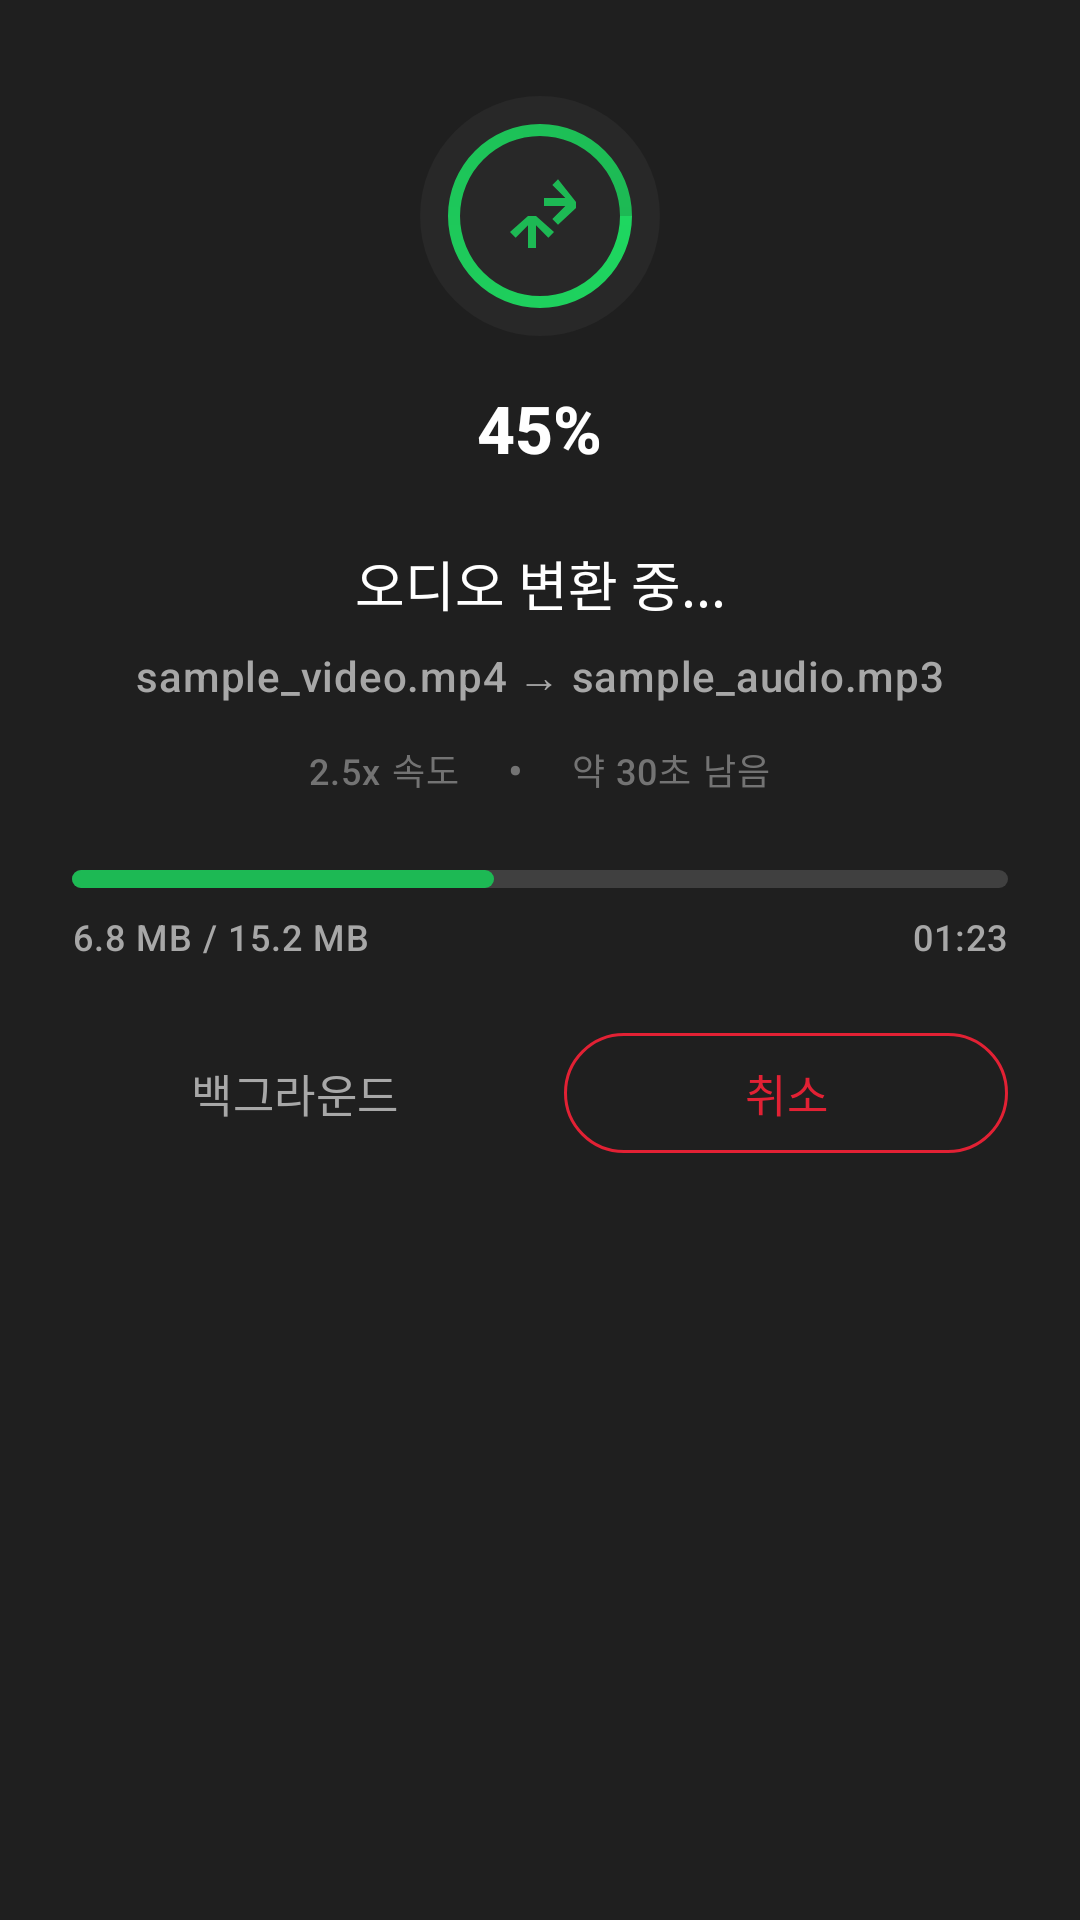

This screen was rendered from an Android layout file. Write that file and the resources it references.
<!-- AndroidManifest.xml: application theme Theme.Audios.Spotify -->
<!-- res/layout/dialog_conversion_progress_spotify.xml -->
<?xml version="1.0" encoding="utf-8"?>
<LinearLayout xmlns:android="http://schemas.android.com/apk/res/android"
    xmlns:app="http://schemas.android.com/apk/res-auto"
    xmlns:tools="http://schemas.android.com/tools"
    android:layout_width="match_parent"
    android:layout_height="wrap_content"
    android:orientation="vertical"
    android:background="@color/spotify_surface_container"
    android:paddingTop="32dp"
    android:paddingBottom="24dp"
    android:paddingHorizontal="24dp">

    
    <LinearLayout
        android:layout_width="match_parent"
        android:layout_height="wrap_content"
        android:orientation="vertical"
        android:gravity="center"
        android:layout_marginBottom="24dp">

        
        <FrameLayout
            android:layout_width="80dp"
            android:layout_height="80dp"
            android:layout_marginBottom="16dp">

            
            <View
                android:layout_width="match_parent"
                android:layout_height="match_parent"
                android:background="@drawable/circle_background"
                android:backgroundTint="@color/spotify_surface_variant" />

            
            <ProgressBar
                android:id="@+id/conversion_progress"
                android:layout_width="match_parent"
                android:layout_height="match_parent"
                android:indeterminateDrawable="@drawable/spotify_conversion_progress"
                android:indeterminate="false"
                android:progress="45"
                android:max="100" />

            
            <ImageView
                android:layout_width="32dp"
                android:layout_height="32dp"
                android:layout_gravity="center"
                android:src="@drawable/ic_convert"
                app:tint="@color/spotify_green_primary" />

        </FrameLayout>

        
        <TextView
            android:id="@+id/progress_percentage"
            android:layout_width="wrap_content"
            android:layout_height="wrap_content"
            android:text="45%"
            android:textAppearance="@style/TextAppearance.Spotify.Headline.Medium"
            android:textColor="@color/spotify_on_surface"
            android:fontFamily="sans-serif-medium"
            android:textStyle="bold"
            tools:text="45%" />

    </LinearLayout>

    
    <LinearLayout
        android:layout_width="match_parent"
        android:layout_height="wrap_content"
        android:orientation="vertical"
        android:layout_marginBottom="24dp">

        
        <TextView
            android:id="@+id/conversion_title"
            android:layout_width="match_parent"
            android:layout_height="wrap_content"
            android:text="오디오 변환 중..."
            android:textAppearance="@style/TextAppearance.Spotify.Title.Large"
            android:textColor="@color/spotify_on_surface"
            android:gravity="center"
            android:layout_marginBottom="8dp"
            android:fontFamily="sans-serif-medium"
            tools:text="오디오 변환 중..." />

        
        <TextView
            android:id="@+id/file_info"
            android:layout_width="match_parent"
            android:layout_height="wrap_content"
            android:text="sample_video.mp4 → sample_audio.mp3"
            android:textAppearance="@style/TextAppearance.Spotify.Body.Medium"
            android:textColor="@color/spotify_secondary_text"
            android:gravity="center"
            android:layout_marginBottom="12dp"
            tools:text="sample_video.mp4 → sample_audio.mp3" />

        
        <LinearLayout
            android:layout_width="match_parent"
            android:layout_height="wrap_content"
            android:orientation="horizontal"
            android:gravity="center">

            <TextView
                android:id="@+id/conversion_speed"
                android:layout_width="wrap_content"
                android:layout_height="wrap_content"
                android:text="2.5x 속도"
                android:textAppearance="@style/TextAppearance.Spotify.Body.Small"
                android:textColor="@color/spotify_tertiary_text"
                android:layout_marginEnd="16dp"
                tools:text="2.5x 속도" />

            <TextView
                android:layout_width="wrap_content"
                android:layout_height="wrap_content"
                android:text="•"
                android:textColor="@color/spotify_tertiary_text"
                android:layout_marginEnd="16dp" />

            <TextView
                android:id="@+id/estimated_time"
                android:layout_width="wrap_content"
                android:layout_height="wrap_content"
                android:text="약 30초 남음"
                android:textAppearance="@style/TextAppearance.Spotify.Body.Small"
                android:textColor="@color/spotify_tertiary_text"
                tools:text="약 30초 남음" />

        </LinearLayout>

    </LinearLayout>

    
    <LinearLayout
        android:layout_width="match_parent"
        android:layout_height="wrap_content"
        android:orientation="vertical"
        android:layout_marginBottom="20dp">

        <ProgressBar
            android:id="@+id/linear_progress"
            style="@android:style/Widget.ProgressBar.Horizontal"
            android:layout_width="match_parent"
            android:layout_height="6dp"
            android:progress="45"
            android:max="100"
            android:progressDrawable="@drawable/spotify_progress_bar"
            android:layout_marginBottom="8dp" />

        
        <LinearLayout
            android:layout_width="match_parent"
            android:layout_height="wrap_content"
            android:orientation="horizontal">

            <TextView
                android:id="@+id/processed_size"
                android:layout_width="0dp"
                android:layout_height="wrap_content"
                android:layout_weight="1"
                android:text="6.8 MB / 15.2 MB"
                android:textAppearance="@style/TextAppearance.Spotify.Body.Small"
                android:textColor="@color/spotify_secondary_text"
                tools:text="6.8 MB / 15.2 MB" />

            <TextView
                android:id="@+id/processing_time"
                android:layout_width="wrap_content"
                android:layout_height="wrap_content"
                android:text="01:23"
                android:textAppearance="@style/TextAppearance.Spotify.Body.Small"
                android:textColor="@color/spotify_secondary_text"
                tools:text="01:23" />

        </LinearLayout>

    </LinearLayout>

    
    <LinearLayout
        android:layout_width="match_parent"
        android:layout_height="wrap_content"
        android:orientation="horizontal"
        android:gravity="center">

        
        <com.google.android.material.button.MaterialButton
            android:id="@+id/background_button"
            style="@style/Widget.Spotify.Button.Text"
            android:layout_width="0dp"
            android:layout_height="48dp"
            android:layout_weight="1"
            android:text="백그라운드"
            android:textColor="@color/spotify_secondary_text"
            android:layout_marginEnd="8dp"
            app:rippleColor="@color/spotify_ripple_surface" />

        
        <com.google.android.material.button.MaterialButton
            android:id="@+id/cancel_button"
            style="@style/Widget.Spotify.Button.Outlined"
            android:layout_width="0dp"
            android:layout_height="48dp"
            android:layout_weight="1"
            android:text="취소"
            android:textColor="@color/spotify_error"
            android:layout_marginStart="8dp"
            app:strokeColor="@color/spotify_error"
            app:rippleColor="@color/spotify_ripple_surface" />

    </LinearLayout>

</LinearLayout>
<!-- resources referenced by this layout -->
<resources>
  <color name="spotify_error">#E22134</color>
  <color name="spotify_green_primary">#1DB954</color>
  <color name="spotify_on_surface">#FFFFFF</color>
  <color name="spotify_ripple_surface">#1AFFFFFF</color>
  <color name="spotify_secondary_text">#A7A7A7</color>
  <color name="spotify_surface_container">#1F1F1F</color>
  <color name="spotify_surface_variant">#282828</color>
  <color name="spotify_tertiary_text">#737373</color>
  <!-- drawable circle_background (drawable) -->
  <?xml version="1.0" encoding="utf-8"?>
  <shape xmlns:android="http://schemas.android.com/apk/res/android"
      android:shape="oval">
      
      
      <solid android:color="@color/spotify_surface_variant" />
      
  </shape>
  <style name="TextAppearance.Spotify.Body.Small" parent="TextAppearance.Material3.BodySmall">
          <item name="android:textSize">12sp</item>
          <item name="android:textColor">@color/spotify_tertiary_text</item>
          <item name="android:fontWeight" tools:targetApi="o">400</item>
          <item name="fontFamily">sans-serif</item>
      </style>
  <style name="TextAppearance.Spotify.Title.Large" parent="TextAppearance.Material3.TitleLarge">
          <item name="android:textSize">18sp</item>
          <item name="android:textColor">@color/spotify_on_surface</item>
          <item name="android:fontWeight" tools:targetApi="o">600</item>
          <item name="fontFamily">sans-serif-medium</item>
      </style>
  <style name="Theme.Audios.Spotify" parent="Base.Theme.Audios.Spotify">
          
      </style>
  <color name="spotify_green_light">#1ED760</color>
  <color name="spotify_progress_background">#404040</color>
  <color name="spotify_progress_primary">#1DB954</color>
  <color name="spotify_outline">#535353</color>
  <color name="spotify_on_primary">#000000</color>
  <color name="spotify_primary_container">#0D4A1F</color>
  <color name="spotify_on_primary_container">#B8E6C8</color>
  <color name="spotify_background">#191414</color>
  <color name="spotify_accent_purple">#AF2896</color>
  <color name="white">#FFFFFFFF</color>
  <color name="spotify_error_container">#4D0C12</color>
  <color name="spotify_on_error_container">#F5B3BB</color>
  <color name="spotify_on_background">#FFFFFF</color>
  <color name="spotify_surface">#121212</color>
  <color name="spotify_on_surface_variant">#B3B3B3</color>
  <color name="spotify_surface_container_high">#2A2A2A</color>
  <color name="spotify_surface_container_highest">#333333</color>
  <color name="spotify_surface_bright">#3E3E3E</color>
  <color name="spotify_surface_dim">#0F0F0F</color>
  <color name="spotify_outline_variant">#404040</color>
  <color name="transparent">#00000000</color>
  <style name="TextAppearance.Spotify.Title.Small" parent="TextAppearance.Material3.TitleSmall">
          <item name="android:textSize">14sp</item>
          <item name="android:textColor">@color/spotify_secondary_text</item>
          <item name="android:fontWeight" tools:targetApi="o">500</item>
          <item name="fontFamily">sans-serif</item>
      </style>
  <style name="ShapeAppearance.Spotify.SmallComponent" parent="ShapeAppearance.Material3.SmallComponent">
          <item name="cornerFamily">rounded</item>
          <item name="cornerSize">20dp</item>
      </style>
  <style name="ShapeAppearance.Spotify.MediumComponent" parent="ShapeAppearance.Material3.MediumComponent">
          <item name="cornerFamily">rounded</item>
          <item name="cornerSize">24dp</item>
      </style>
  <style name="ShapeAppearance.Spotify.LargeComponent" parent="ShapeAppearance.Material3.LargeComponent">
          <item name="cornerFamily">rounded</item>
          <item name="cornerSize">32dp</item>
      </style>
  <color name="spotify_button_text">#191414</color>
  <color name="spotify_button_primary">#1DB954</color>
  <color name="spotify_ripple_primary">#331DB954</color>
  <color name="spotify_card_background">#181818</color>
  <color name="spotify_nav_background">#121212</color>
  <color name="spotify_nav_selected">#1DB954</color>
</resources>
